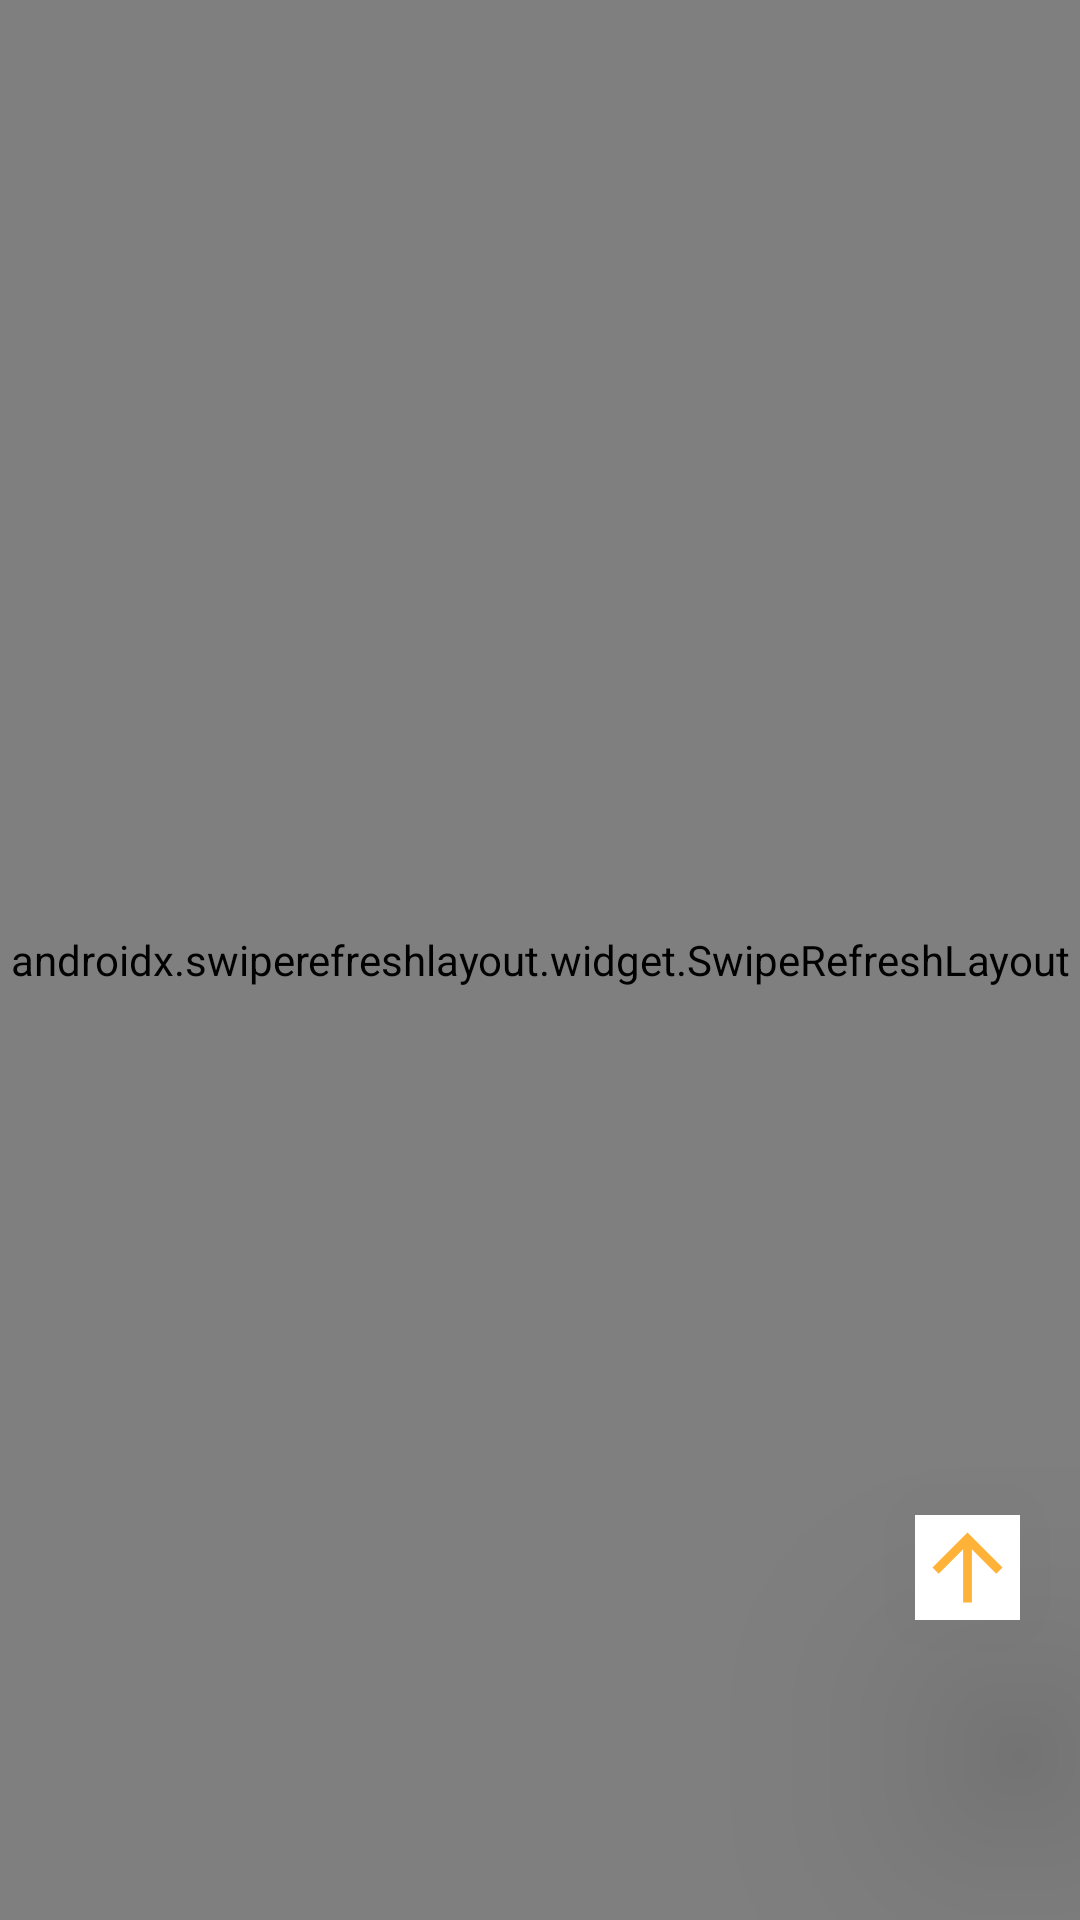

Produce the Android XML layout that renders to this screen, including the resource entries it uses.
<!-- AndroidManifest.xml: application theme Theme.Wallpaper_advance -->
<!-- res/layout/activity_categories.xml -->
<?xml version="1.0" encoding="utf-8"?>
<androidx.constraintlayout.widget.ConstraintLayout xmlns:android="http://schemas.android.com/apk/res/android"
    xmlns:app="http://schemas.android.com/apk/res-auto"
    xmlns:tools="http://schemas.android.com/tools"
    android:layout_width="match_parent"
    android:layout_height="match_parent"
    android:background="@color/maincolor"
    tools:context=".Categories_activity">


    <androidx.swiperefreshlayout.widget.SwipeRefreshLayout
        android:id="@+id/swipetorefresh"
        android:layout_width="match_parent"
        android:layout_height="match_parent">

        <androidx.recyclerview.widget.RecyclerView
            android:id="@+id/recyclerview"
            android:layout_width="match_parent"
            android:layout_height="match_parent"
            app:layoutManager="androidx.recyclerview.widget.GridLayoutManager"
            app:layout_constraintBottom_toBottomOf="parent"
            app:layout_constraintEnd_toEndOf="parent"
            app:layout_constraintStart_toStartOf="parent"
            app:layout_constraintTop_toTopOf="parent"
            app:spanCount="2"
            tools:listitem="@layout/image_item" />

    </androidx.swiperefreshlayout.widget.SwipeRefreshLayout>

    <ImageView
        android:id="@+id/backtotop"
        android:layout_width="35dp"
        android:layout_height="35dp"
        android:layout_marginRight="20dp"
        android:layout_marginBottom="100dp"
        android:background="@color/white"
        android:elevation="50dp"
        android:src="@drawable/ic_baseline_arrow_upward_24"
        app:layout_constraintBottom_toBottomOf="parent"
        app:layout_constraintCircleRadius="10dp"
        app:layout_constraintEnd_toEndOf="parent" />

    <androidx.constraintlayout.widget.ConstraintLayout
        android:id="@+id/nofound"
        android:layout_width="wrap_content"
        android:layout_height="wrap_content"
        android:visibility="gone"
        app:layout_constraintBottom_toBottomOf="parent"
        app:layout_constraintEnd_toEndOf="parent"
        app:layout_constraintStart_toStartOf="parent"
        app:layout_constraintTop_toTopOf="parent">

        <ImageView
            android:id="@+id/nofound1"
            android:layout_width="200dp"
            android:layout_height="200dp"
            android:src="@drawable/ic_no_file"
            android:textAlignment="center"
            android:visibility="visible"
            app:layout_constraintEnd_toEndOf="parent"
            app:layout_constraintStart_toStartOf="parent"
            app:layout_constraintTop_toTopOf="parent" />

        <TextView
            android:id="@+id/textView"
            android:layout_width="wrap_content"
            android:layout_height="wrap_content"
            android:text="NO ITEM FOUND"
            android:textColor="@color/yelloworwhite"
            android:textSize="15sp"
            android:textStyle="bold"
            app:layout_constraintBottom_toBottomOf="parent"
            app:layout_constraintEnd_toEndOf="parent"
            app:layout_constraintStart_toStartOf="parent" />

    </androidx.constraintlayout.widget.ConstraintLayout>


</androidx.constraintlayout.widget.ConstraintLayout>
<!-- res/layout/image_item.xml (included above) -->
<?xml version="1.0" encoding="utf-8"?>
<androidx.cardview.widget.CardView xmlns:android="http://schemas.android.com/apk/res/android"
    xmlns:app="http://schemas.android.com/apk/res-auto"
    android:layout_width="match_parent"
    android:layout_height="wrap_content"
    android:layout_margin="5dp"
    app:cardBackgroundColor="@color/yelloworwhite"
    app:cardCornerRadius="20dp"
    app:cardElevation="30dp">

    <androidx.constraintlayout.widget.ConstraintLayout
        android:layout_width="match_parent"
        android:id="@+id/layout"
        android:layout_height="wrap_content">

        <ImageView
            android:id="@+id/mainimage"
            android:layout_width="match_parent"
            android:layout_height="300dp"
            android:scaleType="centerCrop"
            android:src="@drawable/ic_home"
            app:layout_constraintEnd_toEndOf="parent"
            app:layout_constraintStart_toStartOf="parent" />

        <androidx.cardview.widget.CardView
            android:id="@+id/cardView"
            android:layout_width="match_parent"
            android:layout_height="40dp"
            app:cardBackgroundColor="#94101018"
            app:layout_constraintBottom_toBottomOf="@+id/mainimage"
            app:layout_constraintEnd_toEndOf="parent"
            app:layout_constraintStart_toStartOf="parent">

            <androidx.constraintlayout.widget.ConstraintLayout
                android:layout_width="match_parent"
                android:layout_height="match_parent"
                android:background="#94101018">

                <TextView
                    android:id="@+id/photographer"
                    android:layout_width="0dp"
                    android:layout_height="wrap_content"
                    android:gravity="center"
                    android:lines="@integer/material_motion_duration_long_1"
                    android:padding="10dp"
                    android:text="Photographer Name"
                    android:textColor="@color/white"
                    android:textSize="17sp"
                    app:layout_constraintBottom_toBottomOf="parent"
                    app:layout_constraintEnd_toEndOf="parent"
                    app:layout_constraintStart_toStartOf="parent"
                    app:layout_constraintTop_toTopOf="parent" />


            </androidx.constraintlayout.widget.ConstraintLayout>

        </androidx.cardview.widget.CardView>

        <ProgressBar
            android:id="@+id/SHOW_PROGRESS"
            android:layout_width="50dp"
            android:layout_height="50dp"
            android:visibility="gone"
            app:layout_constraintBottom_toBottomOf="parent"
            app:layout_constraintEnd_toEndOf="parent"
            app:layout_constraintStart_toStartOf="parent"
            app:layout_constraintTop_toBottomOf="@+id/mainimage" />

    </androidx.constraintlayout.widget.ConstraintLayout>
</androidx.cardview.widget.CardView>
<!-- resources referenced by this layout -->
<resources>
  <color name="maincolor">#101018</color>
  <color name="white">#FFFFFFFF</color>
  <color name="yelloworwhite">#feb238</color>
  <!-- drawable ic_baseline_arrow_upward_24 (drawable) -->
  <vector xmlns:android="http://schemas.android.com/apk/res/android"
      android:width="24dp"
      android:height="24dp"
      android:tint="@color/yelloworwhite"
      android:viewportWidth="24"
      android:viewportHeight="24">
      <path
          android:fillColor="@color/yelloworwhite"
          android:pathData="M4,12l1.41,1.41L11,7.83V20h2V7.83l5.58,5.59L20,12l-8,-8 -8,8z" />
  </vector>
  <!-- drawable ic_home (drawable) -->
  <vector xmlns:android="http://schemas.android.com/apk/res/android"
      android:width="512dp"
      android:height="512dp"
      android:viewportWidth="512"
      android:viewportHeight="512">
      <path
          android:fillColor="#ffffff"
          android:pathData="M244.3,1.5c-13,3.6 -9.4,0.3 -124.6,115.3 -59.8,59.8 -110.1,110.7 -111.7,113.1 -12.4,18.5 -9.9,43.3 5.9,59.2 9.2,9.1 20.9,13.9 34.3,13.9l6.8,-0 0,80c0,54.1 0.4,81.6 1.1,85.2 3.8,18.2 18.5,34.7 36.7,41 6.6,2.3 7.1,2.3 55.4,2.3 47.6,-0 48.7,-0 51.4,-2.1 1.5,-1.1 3.7,-3.3 4.8,-4.8 2.1,-2.7 2.1,-4 2.6,-69.5l0.5,-66.8 3,-4.9c3.8,-6.1 11.5,-11 18.9,-11.9 2.8,-0.4 16.8,-0.5 31.1,-0.3l26,0.3 5.3,2.9c5,2.8 8.2,6.1 11.3,11.6 1.1,2.1 1.5,14.4 1.9,69.2 0.5,65.4 0.5,66.7 2.6,69.4 1.1,1.5 3.3,3.7 4.8,4.8 2.7,2.1 3.8,2.1 51.4,2.1 48.3,-0 48.8,-0 55.4,-2.3 18.2,-6.3 32.9,-22.8 36.7,-41 0.7,-3.6 1.1,-31.1 1.1,-85.2l0,-80 6.8,-0c24,-0 43.4,-16.3 47.4,-39.8 1.5,-9.2 0,-19 -4.3,-28.2 -2.9,-6 -11.6,-15 -111.8,-115.3 -59.7,-59.8 -110.7,-110.1 -113.3,-111.8 -2.6,-1.7 -7.1,-4 -10,-5.1 -7,-2.7 -20.4,-3.3 -27.5,-1.3z"
          android:strokeColor="#ffffff" />
  </vector>
  <!-- drawable ic_no_file (drawable) -->
  <vector xmlns:android="http://schemas.android.com/apk/res/android"
      android:width="64dp"
      android:height="64dp"
      android:viewportWidth="64"
      android:viewportHeight="64">
      <path
          android:fillColor="@color/yelloworwhite"
          android:pathData="M11.9,4.8l-2.4,2 0,25.2 0,25.2 2.4,1.9c2.1,1.7 4.1,1.9 20.1,1.9 24,-0 22.4,1.5 22.8,-21.2 0.2,-16.2 -0.4,-21.5 -2.5,-19.4 -0.4,0.4 -1,8.9 -1.3,18.9l-0.5,18.2 -18.5,-0 -18.5,-0 0,-25.5 0,-25.5 13.7,-0.3 13.7,-0.3 0.7,3.6c0.8,4.4 3.6,6.5 8.6,6.5 3.5,-0 3.8,-0.2 3.8,-3 0,-1.9 -1.1,-4.2 -2.9,-6.2l-2.9,-3.3 -16.9,-0.3c-15.6,-0.3 -17.1,-0.2 -19.4,1.6zM50,10c1.5,2.8 1.3,3.2 -1.7,2.8 -2.4,-0.2 -2.9,-0.8 -3.1,-3.6 -0.3,-3.1 -0.2,-3.3 1.7,-2.2 1.1,0.6 2.5,1.9 3.1,3z"
          android:strokeColor="@color/yelloworwhite" />
      <path
          android:fillColor="@color/yelloworwhite"
          android:pathData="M34.2,32.5c-2.5,5.5 -0.2,11.5 4.4,11.5 2.5,-0 7.4,-4 7.4,-6 0,-2 -2.9,-6.8 -4.5,-7.4 -3.5,-1.3 -6.2,-0.6 -7.3,1.9zM41.2,34.7c1,0.9 1.8,2.2 1.8,2.9 0,1.3 -3,3.4 -4.9,3.4 -1.4,-0 -2.4,-3.6 -1.6,-6 0.8,-2.4 2.2,-2.5 4.7,-0.3z"
          android:strokeColor="@color/yelloworwhite" />
      <path
          android:fillColor="@color/yelloworwhite"
          android:pathData="M20.6,32.6c-1.5,3.9 -0.2,11.4 2,11.4 1,-0 1.2,-1.1 0.7,-4.5 -0.3,-2.5 -0.3,-4.5 0.1,-4.5 0.4,-0 1.6,2.1 2.7,4.6 1.1,2.5 2.6,4.3 3.2,4.1 3.3,-1.1 3.3,-12.7 0,-12.7 -1.2,-0 -1.4,0.6 -0.9,2.7l0.7,2.8 -2.6,-2.8c-2.9,-3 -5,-3.5 -5.9,-1.1z"
          android:strokeColor="@color/yelloworwhite" />
  </vector>
  <style name="Theme.Wallpaper_advance" parent="Theme.MaterialComponents.DayNight.DarkActionBar">
          
          <item name="colorPrimary">@color/maincolor</item>
          <item name="colorPrimaryVariant">@color/maincolor</item>
          <item name="colorOnPrimary">@color/maincolor</item>
          
          <item name="colorSecondary">@color/browntxt</item>
          <item name="colorSecondaryVariant">@color/browntxt</item>
          <item name="colorOnSecondary">@color/browntxt</item>
          
          <item name="android:statusBarColor" tools:targetApi="l">@color/maincolor</item>
          
      </style>
  <color name="browntxt">#262630</color>
</resources>
